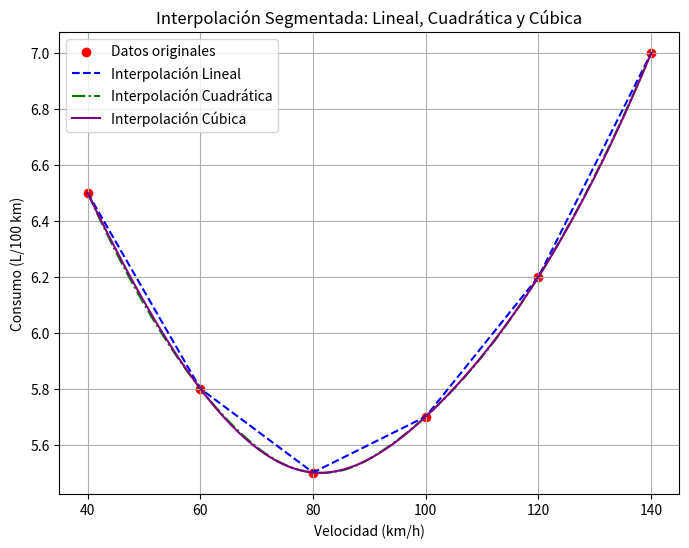

Write Python code to recreate this figure.
import numpy as np
import matplotlib.pyplot as plt
from scipy.interpolate import interp1d

# Datos del ejercicio
datos_x = np.array([40, 60, 80, 100, 120, 140])
datos_y = np.array([6.5, 5.8, 5.5, 5.7, 6.2, 7.0])

# Interpolaciones
lineal_interp = interp1d(datos_x, datos_y, kind='linear')
cuadratica_interp = interp1d(datos_x, datos_y, kind='quadratic')
cubica_interp = interp1d(datos_x, datos_y, kind='cubic')

# Valores para graficar
x_vals = np.linspace(40, 140, 100)
y_lineal = lineal_interp(x_vals)
y_cuadratica = cuadratica_interp(x_vals)
y_cubica = cubica_interp(x_vals)

# Graficar
plt.figure(figsize=(8, 6))
plt.scatter(datos_x, datos_y, color='red', label='Datos originales')
plt.plot(x_vals, y_lineal, '--', label='Interpolación Lineal', color='blue')
plt.plot(x_vals, y_cuadratica, '-.', label='Interpolación Cuadrática', color='green')
plt.plot(x_vals, y_cubica, label='Interpolación Cúbica', color='purple')
plt.xlabel('Velocidad (km/h)')
plt.ylabel('Consumo (L/100 km)')
plt.title('Interpolación Segmentada: Lineal, Cuadrática y Cúbica')
plt.legend()
plt.grid()
plt.savefig('interpolacion_segmentadaEjer3.png')
plt.show()
